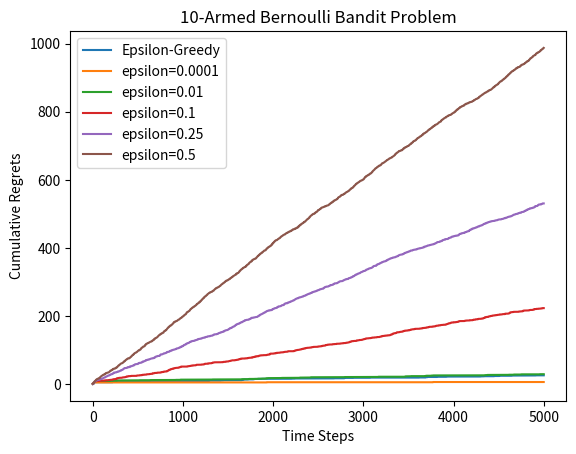

Here is the Python script that generated this plot:
import numpy as np
import matplotlib.pyplot as plt

class BernoulliBandit:
    def __init__(self, K):
        self.K = int(K)
        # 随机生成K个 0～1 之间的数，作为每个臂的成功概率
        self.probs = np.atleast_1d(np.random.uniform(size=self.K))

        self.best_idx = int(np.argmax(self.probs))
        self.best_prob = self.probs[self.best_idx]
        print(f"BernoulliBandit initialized with probs: {self.probs}")

    def step(self, k):
        if np.random.rand() < self.probs[k]:
            return 1
        else:
            return 0


np.random.seed(1)
K = 10
bandit_10_arm = BernoulliBandit(K)
print(f"Randomly generated probabilities for {K} arms")
print(f"Best arm index: {bandit_10_arm.best_idx}, with probability: {bandit_10_arm.best_prob}")


class Solver:
    '''
    Solver Framework
    '''
    def __init__(self, bandit):
        self.bandit = bandit
        self.counts = np.zeros(self.bandit.K) # 每个臂被选择的次数
        self.regret = 0  # 累计遗憾值
        self.actions = []
        self.regrets = []

    def update_regret(self, k):
        self.regret += self.bandit.best_prob - self.bandit.probs[k]
        self.regrets.append(self.regret)

    def run_one_step(self):
        raise NotImplementedError
    
    def run(self, num_steps):
        for _ in range(num_steps):
            k = self.run_one_step()
            self.counts[k] += 1
            self.actions.append(k)
            self.update_regret(k)


class EpsilonGreedy(Solver):
    def __init__(self, bandit, epsilon=0.01, init_prob=1.0):
        super(EpsilonGreedy, self).__init__(bandit)
        self.epsilon = epsilon
        self.estimates = np.array([init_prob]*self.bandit.K)

    def run_one_step(self):
        if np.random.random() < self.epsilon:
            k = np.random.randint(0, self.bandit.K) # 探索
        else:
            k = int(np.argmax(self.estimates))      # 利用

        reward = self.bandit.step(k)
        # 更新估计值
        self.estimates[k] += 1.0 / (self.counts[k] + 1) * (reward - self.estimates[k])
        return k    


def plot_results(solvers, solver_names):
    for idx, solver in enumerate(solvers):
        time_list = range(len(solver.regrets))
        plt.plot(time_list, solver.regrets, label=solver_names[idx])
    plt.xlabel('Time Steps')
    plt.ylabel('Cumulative Regrets')
    plt.title('%d-Armed Bernoulli Bandit Problem' % solvers[0].bandit.K)
    plt.legend()
    plt.show()


############# main 
np.random.seed(1)
epsilon_greedy_solver = EpsilonGreedy(bandit_10_arm, epsilon=0.01)
epsilon_greedy_solver.run(num_steps=5000)
print(f"Epsilon-Greedy sum regret: {epsilon_greedy_solver.regret}")
plot_results([epsilon_greedy_solver], ['Epsilon-Greedy'])


np.random.seed(0)
epsilon = [1e-4, 0.01, 0.1, 0.25, 0.5]
epsilon_greedy_solver_list = [EpsilonGreedy(bandit_10_arm, epsilon=e) for e in epsilon]
epsilon_greedy_solver_names = [f"epsilon={e}" for e in epsilon]
for solver in epsilon_greedy_solver_list:
    solver.run(num_steps=5000)
plot_results(epsilon_greedy_solver_list, epsilon_greedy_solver_names)

